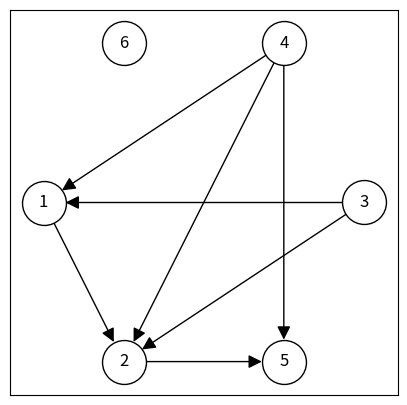
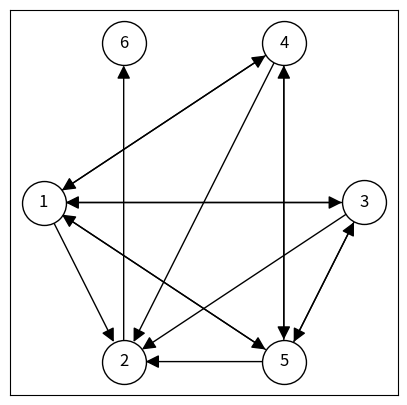
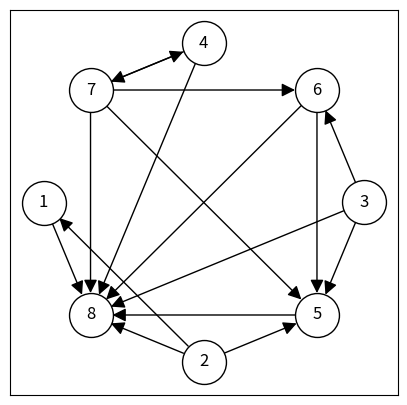
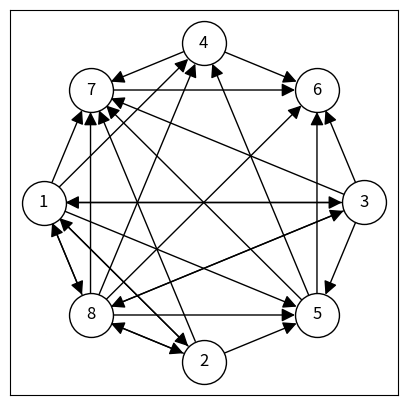

Generate these figures, in order, with matplotlib:
import matplotlib.pyplot as plt
import networkx as nx

coronary_pc_cpdag = nx.DiGraph()
coronary_pc_cpdag.add_edges_from([(1, 2), (2, 5), (3, 1), (3, 2), (4, 2), (4, 5), (4, 1)])
coronary_pc_cpdag.add_nodes_from([i+1 for i in range(6)])
coronary_hc_cpdag = nx.DiGraph()
coronary_hc_cpdag.add_edges_from([(1, 3), (1, 5), (1, 4), (1, 2), (2, 6), (3, 1), (3, 5), (3, 2), (4, 5), (4, 1), (4, 2), (5, 3), (5, 1), (5, 4), (5, 2)])
coronary_hc_cpdag.add_nodes_from([i+1 for i in range(6)])
mice_pc_cpdag = nx.DiGraph()
mice_pc_cpdag.add_edges_from([(1, 8), (2, 1), (2, 5), (2, 8), (3, 8), (3, 6), (3, 5), (4, 8), (4, 7), (5, 8), (6, 5), (6, 8), (7, 6), (7, 8), (7, 5), (7, 4)])
mice_pc_cpdag.add_nodes_from([i+1 for i in range(8)])
mice_hc_cpdag = nx.DiGraph()
mice_hc_cpdag.add_edges_from( [(1, 8), (1, 3), (1, 2), (1, 5), (1, 4), (1, 7), (2, 1), (2, 8), (2, 5), (2, 7), (3, 8), (3, 1), (3, 5), (3, 7), (3, 6), (4, 7), (4, 6), (5, 4), (5, 7), (5, 6), (7, 6), (8, 3), (8, 1), (8, 2), (8, 5), (8, 4), (8, 7), (8, 6)])
mice_hc_cpdag.add_nodes_from([i+1 for i in range(8)])
vitd_pc_cpdag = nx.DiGraph()
vitd_pc_cpdag.add_edges_from([(1, 5), (3, 4), (5, 4), (5, 1)])
vitd_pc_cpdag.add_nodes_from([i+1 for i in range(5)])
vitd_hc_cpdag = nx.DiGraph()
vitd_hc_cpdag.add_edges_from([(5, 4), (3, 4), (3, 5), (1, 5)])
vitd_hc_cpdag.add_nodes_from([i+1 for i in range(5)])
cpdags = [coronary_pc_cpdag,coronary_hc_cpdag,mice_pc_cpdag,mice_hc_cpdag,vitd_pc_cpdag,vitd_hc_cpdag]
cpdags = [coronary_pc_cpdag,coronary_hc_cpdag,mice_pc_cpdag,mice_hc_cpdag]

synthetic_dag = nx.DiGraph()
synthetic_dag.add_edges_from([(1, 3), (1, 5), (1, 4), (1, 2), (2, 6), (3, 1), (3, 5), (3, 2), (4, 5), (4, 1), (4, 2), (5, 3), (5, 1), (5, 4), (5, 2)])
#cpdags = [synthetic_dag]

options = {"node_color":"white", "node_size":1000}
for i,cpdag in enumerate(cpdags):
    fig = plt.figure(figsize=(5,5))
    ax = fig.add_subplot(111)
    if i%2==0:
        cpdag_pos = nx.drawing.layout.shell_layout(cpdag)
    nx.draw_networkx(cpdag, pos=cpdag_pos, arrowsize=20, **options)
    ax.collections[0].set_edgecolor("#000000")
    plt.show()
